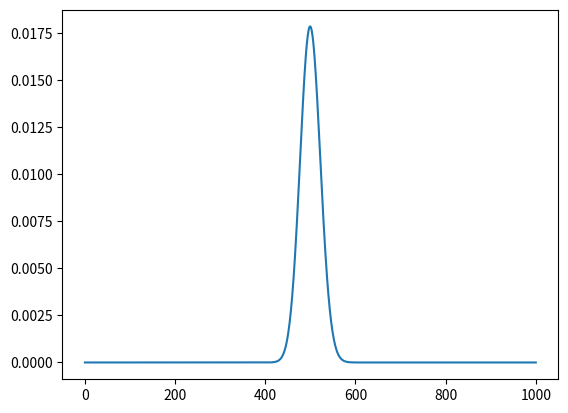

Reproduce this figure in Python.
# Пуассон, задания, тесты. Decimal.
import decimal
import numpy as np
import matplotlib.pyplot as plt

@np.vectorize
def int2d (x):
    y = float(x)
    return decimal.Decimal(y)
#int --> Decimal

@np.vectorize
def power (x,l):
    return decimal.Context().power(l,x)
#Decimal x Decimal --> Decimal

@np.vectorize
def factorial (x):
    if x == 0:
        return decimal.Decimal(1)
    else:
        k = decimal.Decimal(1) 
        for i in range(1,x+1,1):
            k = k*decimal.Decimal(i)
        return k
#int --> Decimal

def poi (l,N):
    if l < 0:
        raise ValueError("l<0")
    X = np.arange(N+1)
    return (power(int2d(X),decimal.Decimal(l))/factorial(X))*decimal.Context().exp(-decimal.Decimal(l))
#float x int --> np.ndarray(decimal.Decimal)

def moment(Y, a):
    if type(Y) != np.ndarray:
        raise TypeError("Не массив")
    if type(a) != int:
        raise TypeError("Порядок не целый")
    X = int2d(np.arange(Y.size))
    X = power(decimal.Decimal(a),X)*Y
    return np.sum(X)
#np.ndarray(decimal.Decimal) x int --> decimal.Decimal

def average(Y):
    return moment(Y, 1)


def dispersion(Y):
    return moment(Y, 2)-moment(Y, 1)**2


def function_to_test(l, N, d):
    Y = poi(l, N)
    A = average(Y)
    D = dispersion(Y)
    if (A > decimal.Decimal(l*(1-d))) and (A < decimal.Decimal(l*(1+d))) and (D > decimal.Decimal(l*(1-d))) and (D < decimal.Decimal(l*(1+d))):
        return True
    else:
        return False
#float x int x float --> bool
# Возвращает истину, если среднее и дисперсия распределения
# отклоняются от правильных с относительной погрешностью менее d.


def function_to_test_poi(l, N):
    try:
        poi(l, N)
    except ValueError:
        return True
    else:
        return False


def function_to_test_moment(Y, a):
    try:
        moment(Y, a)
    except TypeError:
        return True
    else:
        return False
# Возвращают истину, если есть нужное исключение.


# Тесты
if __name__ == '__main__':
    assert function_to_test(1, 100, 0.01) == True
    assert function_to_test(2, 100, 0.01) == True
    assert function_to_test(3, 100, 0.01) == True
    assert function_to_test(3, 1000, 0.01) == True
    assert function_to_test(4, 100, 0.01) == True
    assert function_to_test(5, 100, 0.01) == True
    assert function_to_test(5, 6, 0.01) == False # Мало точек
    assert function_to_test(6, 100, 0.01) == True  # Переполнения нет !!!
    assert function_to_test(500, 1000, 0.01) == True
    plt.plot(poi(500, 1000))
    plt.show()
    assert function_to_test_poi(14, 814) == False
    assert function_to_test_poi(-14505, 89767) == True
    assert function_to_test_moment(poi(5, 100), 2) == False
    assert function_to_test_moment(poi(5, 100), 2.164) == True
    assert function_to_test_moment("Poisson", 2) == True